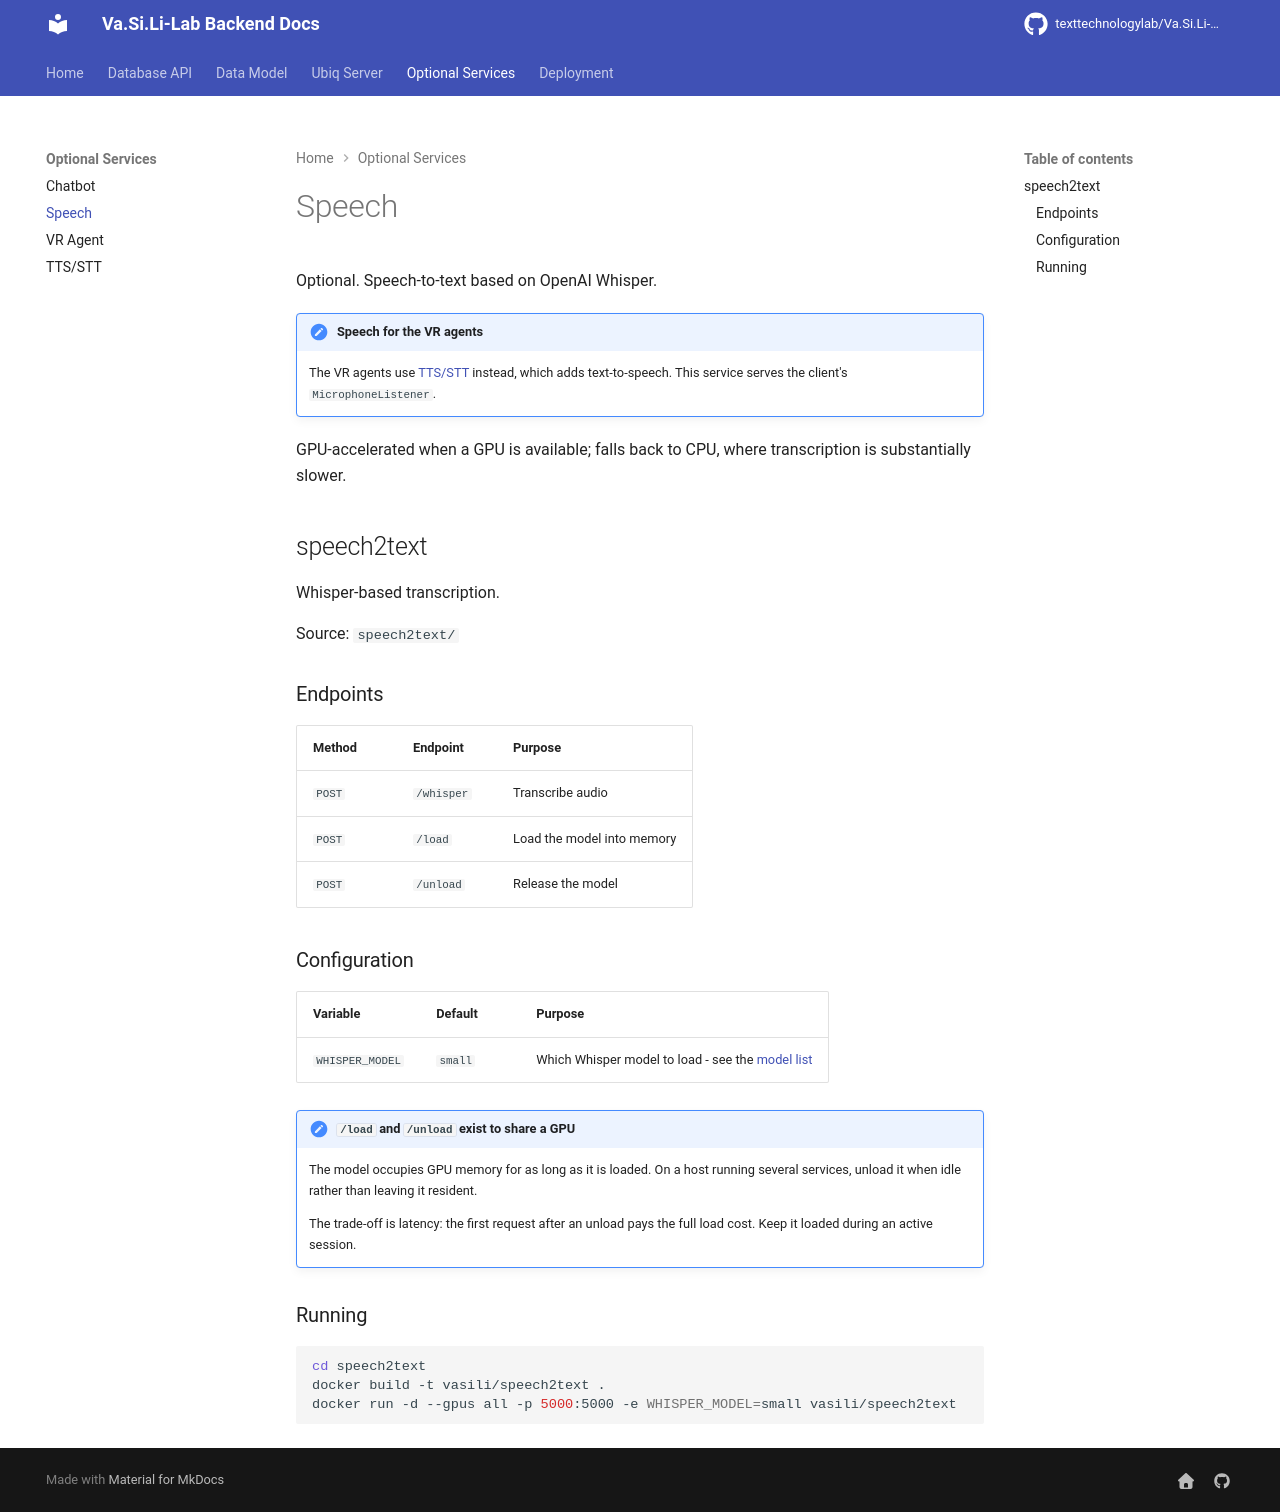

repository: texttechnologylab/Va.Si.Li-Lab-backend · page: services/speech/index.html · generator: mkdocs

# Speech

Optional. Speech-to-text based on OpenAI Whisper.

!!! note "Speech for the VR agents"
    The VR agents use [TTS/STT](tts_stt.md) instead, which adds text-to-speech.
    This service serves the client's `MicrophoneListener`.

GPU-accelerated when a GPU is available; falls back to CPU, where transcription
is substantially slower.

## speech2text

Whisper-based transcription.

Source: `speech2text/`

### Endpoints

| Method | Endpoint | Purpose |
|---|---|---|
| `POST` | `/whisper` | Transcribe audio |
| `POST` | `/load` | Load the model into memory |
| `POST` | `/unload` | Release the model |

### Configuration

| Variable | Default | Purpose |
|---|---|---|
| `WHISPER_MODEL` | `small` | Which Whisper model to load - see the [model list](https://github.com/openai/whisper#available-models-and-languages) |

!!! note "`/load` and `/unload` exist to share a GPU"
    The model occupies GPU memory for as long as it is loaded. On a host running
    several services, unload it when idle rather than leaving it resident.

    The trade-off is latency: the first request after an unload pays the full
    load cost. Keep it loaded during an active session.

### Running

```bash
cd speech2text
docker build -t vasili/speech2text .
docker run -d --gpus all -p 5000:5000 -e WHISPER_MODEL=small vasili/speech2text
```
